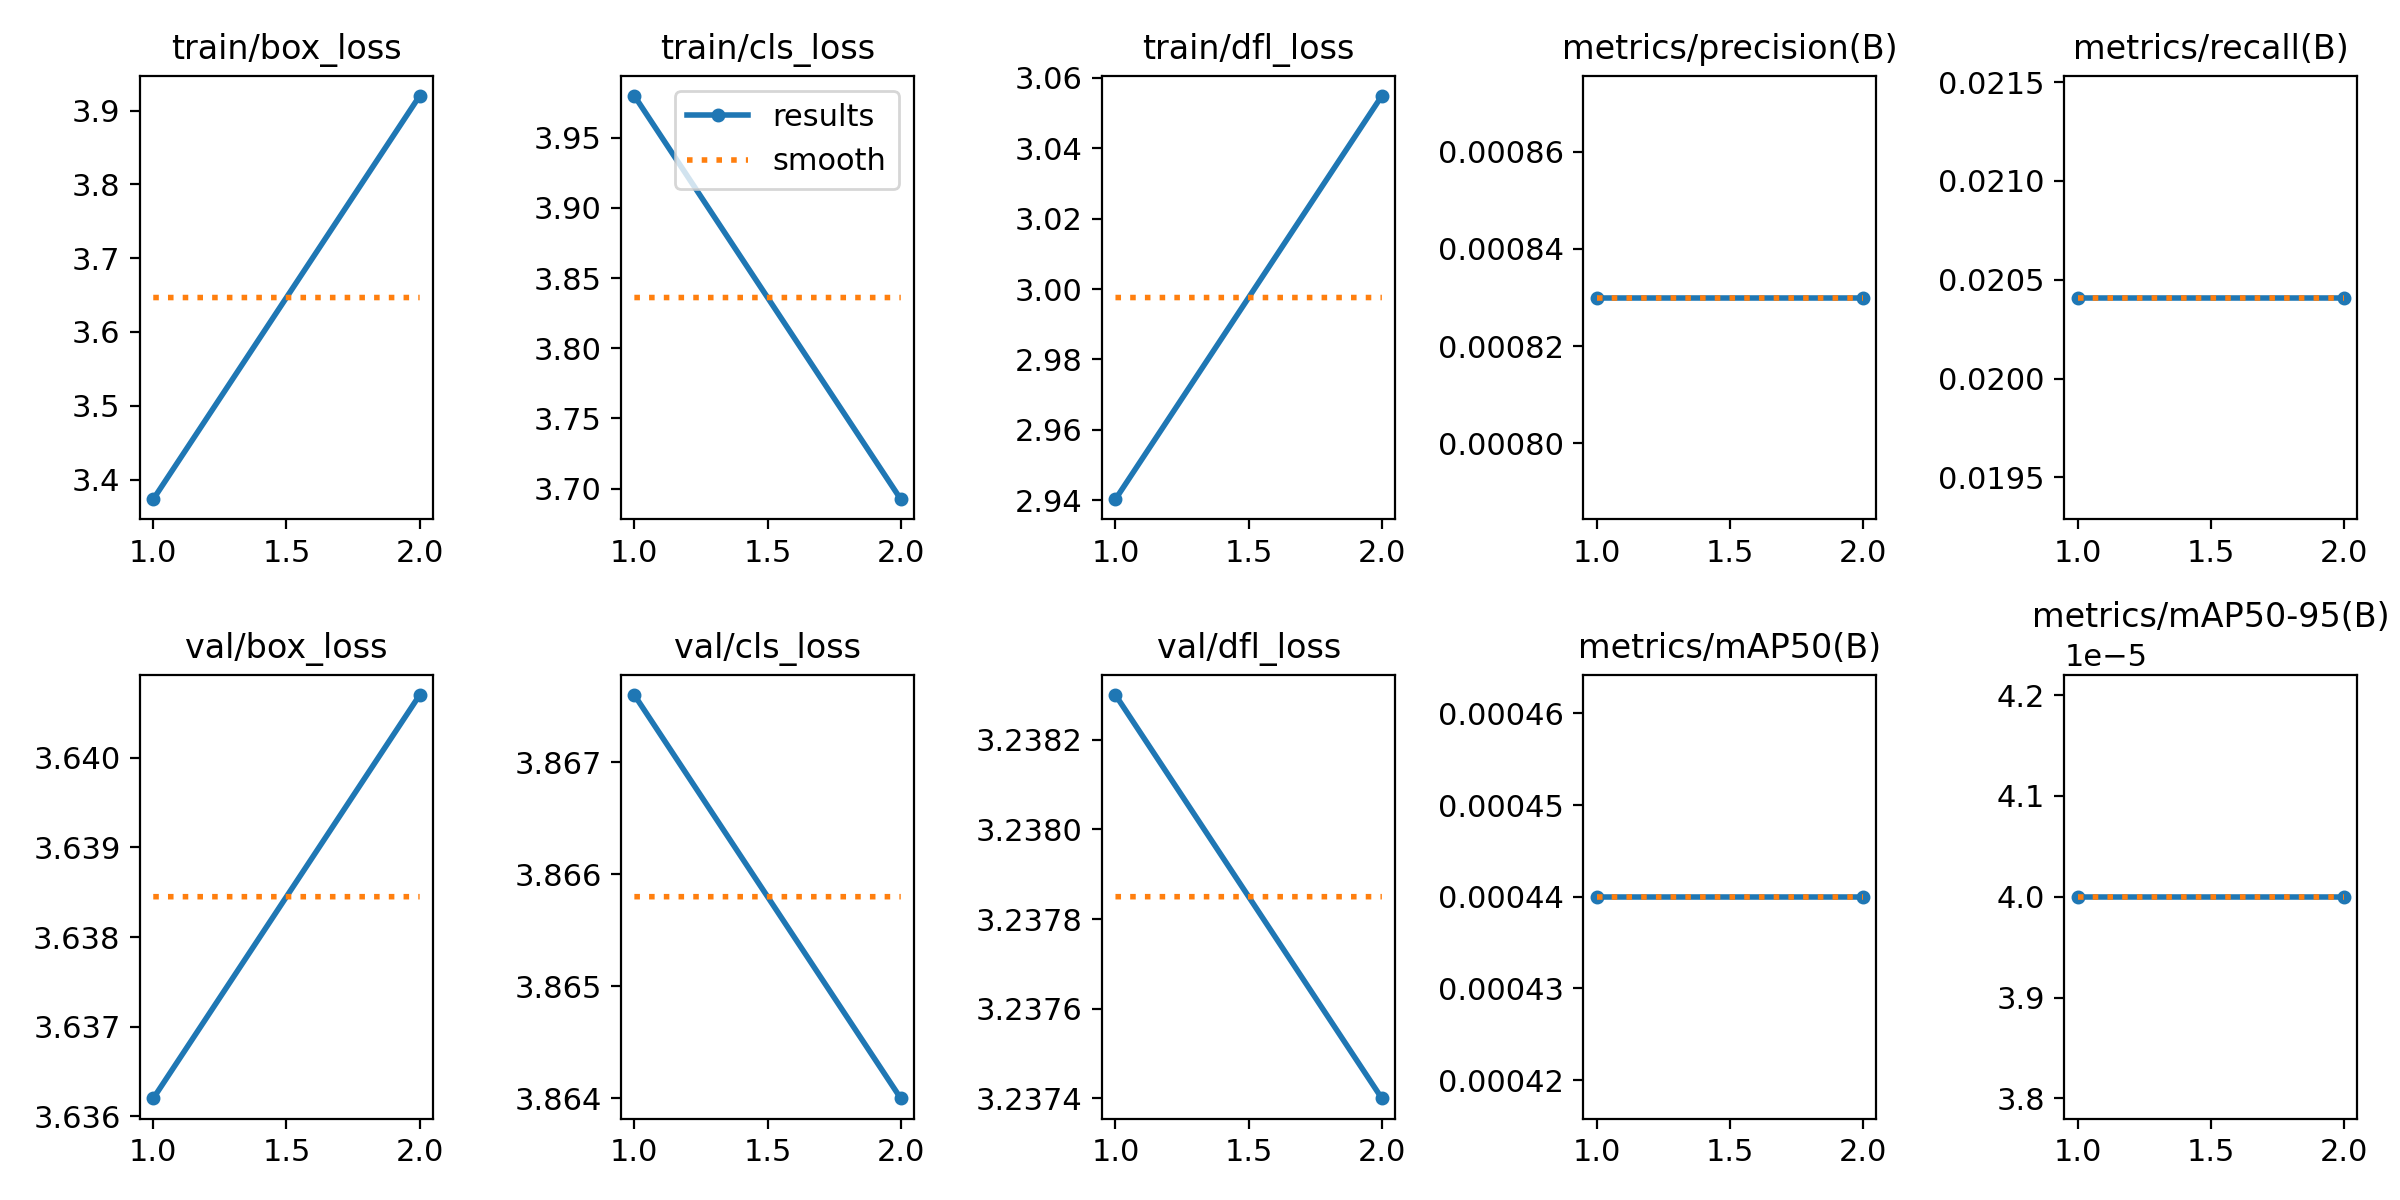

Values plotted in this chart, from the file beside it:
epoch, train/box_loss, train/cls_loss, train/dfl_loss, metrics/precision(B), metrics/recall(B), metrics/mAP50(B), metrics/mAP50-95(B), val/box_loss, val/cls_loss, val/dfl_loss, lr/pg0, lr/pg1, lr/pg2
1, 3.373, 3.98, 2.94, 0.00083, 0.02041, 0.00044, 4e-05, 3.636, 3.868, 3.238, 0, 0, 0
2, 3.92, 3.692, 3.055, 0.00083, 0.02041, 0.00044, 4e-05, 3.641, 3.864, 3.237, 1.01e-05, 1.01e-05, 1.01e-05
